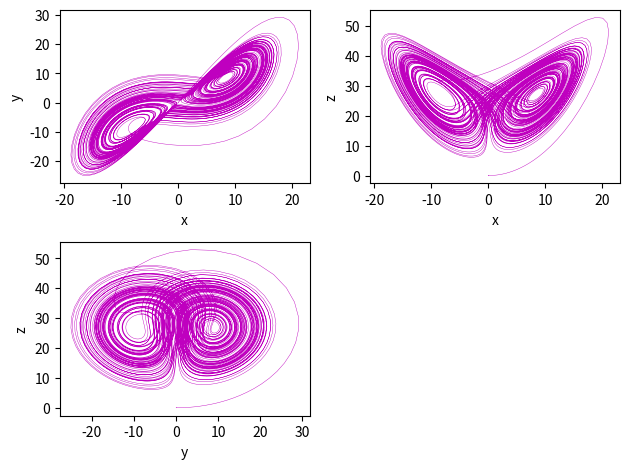

The matplotlib source for this figure:
"""
   Información
   Programa que utiliza la definición del operador diferencial de Grünwald-Letnikov
   para aproximar la solución numérica de un sistema de ecuaciones de orden
   fraccionario alpha con valores iniciales.
   Se utiliza el sistema caótico de Lorenz para calibrar el método numérico.
"""
import numpy as np
import matplotlib.pyplot as plt

# Seleccionar el tipo de dato de mayor precisión disponible
dtype = np.float128 if hasattr(np, 'float128') else np.float64

def lorenz_frac(x):
    """Ecuaciones del sistema caótico de Lorenz, con alta precisión."""
    sigma = dtype(10.0)
    beta = dtype(8.0) / dtype(3.0)
    rho = dtype(28.0)
    return np.array([
        sigma * (x[1] - x[0]),
        rho * x[0] - x[1] - x[0] * x[2],
        -beta * x[2] + x[0] * x[1]
    ], dtype=dtype)

def ho2_system(x):
    """Sistema HO2 (no se utiliza en este ejemplo)."""
    b = dtype(0.1)
    a = dtype(0.2)
    xdot = np.zeros_like(x, dtype=dtype)
    xdot[0] = x[1] * x[2]
    xdot[1] = x[0] - x[1] - a * x[3]
    xdot[2] = 1 - x[0] ** 2
    xdot[3] = b * x[1]
    return xdot

def binomial_coef(alpha, mm, decimal):
    """
    Cálculo vectorizado de los coeficientes binomiales con truncamiento decimal.
    Se computa:
      c[0] = 1
      c[j] = producto_{i=1}^{j} (1 - (1+alpha)/i)
    """
    j = np.arange(1, mm + 1, dtype=dtype)
    factors = 1 - (1 + alpha) / j
    c = np.empty(mm + 1, dtype=dtype)
    c[0] = dtype(1.0)
    c[1:] = np.cumprod(factors)
    factor = 10 ** decimal
    c = np.trunc(c * factor) / factor
    with open("lorenz_coeficientes.rnd", "w") as arch:
        for val in c:
            arch.write(f"{val:.15f}\n")
    return c.reshape(-1, 1)

def grunwald_letnikov(x, h, h_alpha, k, alpha, x_t, nu, d, mm, decimal, m):
    """
    Método de Grünwald-Letnikov para la derivada fraccionaria.
    Se vectoriza la suma interna y se bufferiza la escritura a disco para mejorar el rendimiento.
    """
    c = binomial_coef(alpha, mm, decimal)
    variables_lines = []
    sumatoria_lines = []
    
    for i in range(1, k + 1):
        # Calcular la suma de coeficientes multiplicados por los estados anteriores
        if i > 1:
            idx = np.arange(1, min(nu, i) if nu != 1 else i)
            sum_x = np.sum(c[idx] * x[i - idx, :], axis=0)
        else:
            sum_x = np.zeros(d, dtype=dtype)
            
        # Se asigna el nuevo estado
        x[i, :] = lorenz_frac(x[i - 1, :]) * h_alpha - sum_x
        
        # Almacenar datos cada 100 iteraciones
        if d == 3:
            if i % 100 == 0:
                print(f"{x_t[i,0]:.3f} {x[i,0]:.10f} {x[i,1]:.10f} {x[i,2]:.10f}")
            variables_lines.append(f"{x_t[i,0]:.3f}\t{x[i,0]:.10f}\t{x[i,1]:.10f}\t{x[i,2]:.10f}")
            sumatoria_lines.append(f"{sum_x[0]:.15f}\t{sum_x[1]:.15f}\t{sum_x[2]:.15f}")
        else:
            if i % 100 == 0:
                print(f"{x_t[i,0]:.3f} {x[i,0]:.10f} {x[i,1]:.10f} {x[i,2]:.10f} {x[i,3]:.10f}")
            variables_lines.append(f"{x_t[i,0]:.3f}\t{x[i,0]:.10f}\t{x[i,1]:.10f}\t{x[i,2]:.10f}\t{x[i,3]:.10f}")
            sumatoria_lines.append(f"{sum_x[0]:.15f}\t{sum_x[1]:.15f}\t{sum_x[2]:.15f}\t{sum_x[3]:.15f}")
    
    with open("lorenz_variables.rnd", "w") as arch1:
        arch1.write("\n".join(variables_lines))
    with open("lorenz_sumatoria.rnd", "w") as arch2:
        arch2.write("\n".join(sumatoria_lines))
    
    return x

def grafica3d(x, y, z, t):
    """Graficar atractores en 3D, guardar en PDF y mostrar la gráfica."""
    plt.figure()
    plt.subplot(2, 2, 1)
    plt.plot(x, y, "m", lw=0.3)
    plt.xlabel("x")
    plt.ylabel("y")
    
    plt.subplot(2, 2, 2)
    plt.plot(x, z, "m", lw=0.3)
    plt.xlabel("x")
    plt.ylabel("z")
    
    plt.subplot(2, 2, 3)
    plt.plot(y, z, "m", lw=0.3)
    plt.xlabel("y")
    plt.ylabel("z")
    
    plt.tight_layout()
    plt.savefig("lorenz_atractores.pdf", dpi=300, bbox_inches='tight')
    plt.show()  # Se muestra la gráfica al final
    plt.clf()

def grafica4d(x, y, z, w, t):
    """Graficar atractores en 4D, guardar en PDF y mostrar la gráfica."""
    plt.figure()
    plt.subplot(2, 2, 1)
    plt.plot(x, y, "m", lw=0.3)
    plt.xlabel("x")
    plt.ylabel("y")
    
    plt.subplot(2, 2, 2)
    plt.plot(y, z, "m", lw=0.3)
    plt.xlabel("y")
    plt.ylabel("z")
    
    plt.subplot(2, 2, 3)
    plt.plot(x, z, "m", lw=0.3)
    plt.xlabel("x")
    plt.ylabel("z")
    
    plt.subplot(2, 2, 4)
    plt.plot(x, w, "m", lw=0.3)
    plt.xlabel("x")
    plt.ylabel("w")
    
    plt.tight_layout()
    plt.savefig("atractores.pdf", dpi=300, bbox_inches='tight')
    plt.show()  # Se muestra la gráfica al final
    plt.clf()

def main():
    """Integración numérica del sistema de Lorenz con el método de Grünwald-Letnikov,
    optimizado en tiempo y precisión."""
    decimal = 10  # Precisión decimal deseada
    alpha = dtype(0.98)  # Orden fraccionario
    x_0 = np.array([0.1, 0.1, 0.1], dtype=dtype)  # Condición inicial
    
    t_0 = dtype(0.0)
    t_f = dtype(100.0)
    h = dtype(0.01)
    h_alpha = h ** alpha
    
    Lm = dtype(1)         # Longitud de memoria
    m = int(Lm / h)         # Número máximo de iteraciones en memoria
    k = int((t_f - t_0) / h)  # Número total de puntos (por ejemplo, 10000)
    
    if k < m:
        nu = 1
        mm = k
    else:
        nu = m
        mm = m
    
    d = 3  # Dimensiones del sistema (3 para Lorenz, 4 para HO2)
    x = np.zeros((k + 1, d), dtype=dtype)
    t = np.linspace(t_0, t_f, k + 1).astype(dtype)
    x_t = t.reshape(-1, 1)
    
    x[0, :] = x_0
    x = grunwald_letnikov(x, h, h_alpha, k, alpha, x_t, nu, d, mm, decimal, m)
    
    if d == 3:
        xx, y, z = x[:, 0], x[:, 1], x[:, 2]
        grafica3d(xx, y, z, t)
    else:
        xx, y, z, w = x[:, 0], x[:, 1], x[:, 2], x[:, 3]
        grafica4d(xx, y, z, w, t)

if __name__ == '__main__':
    main()
